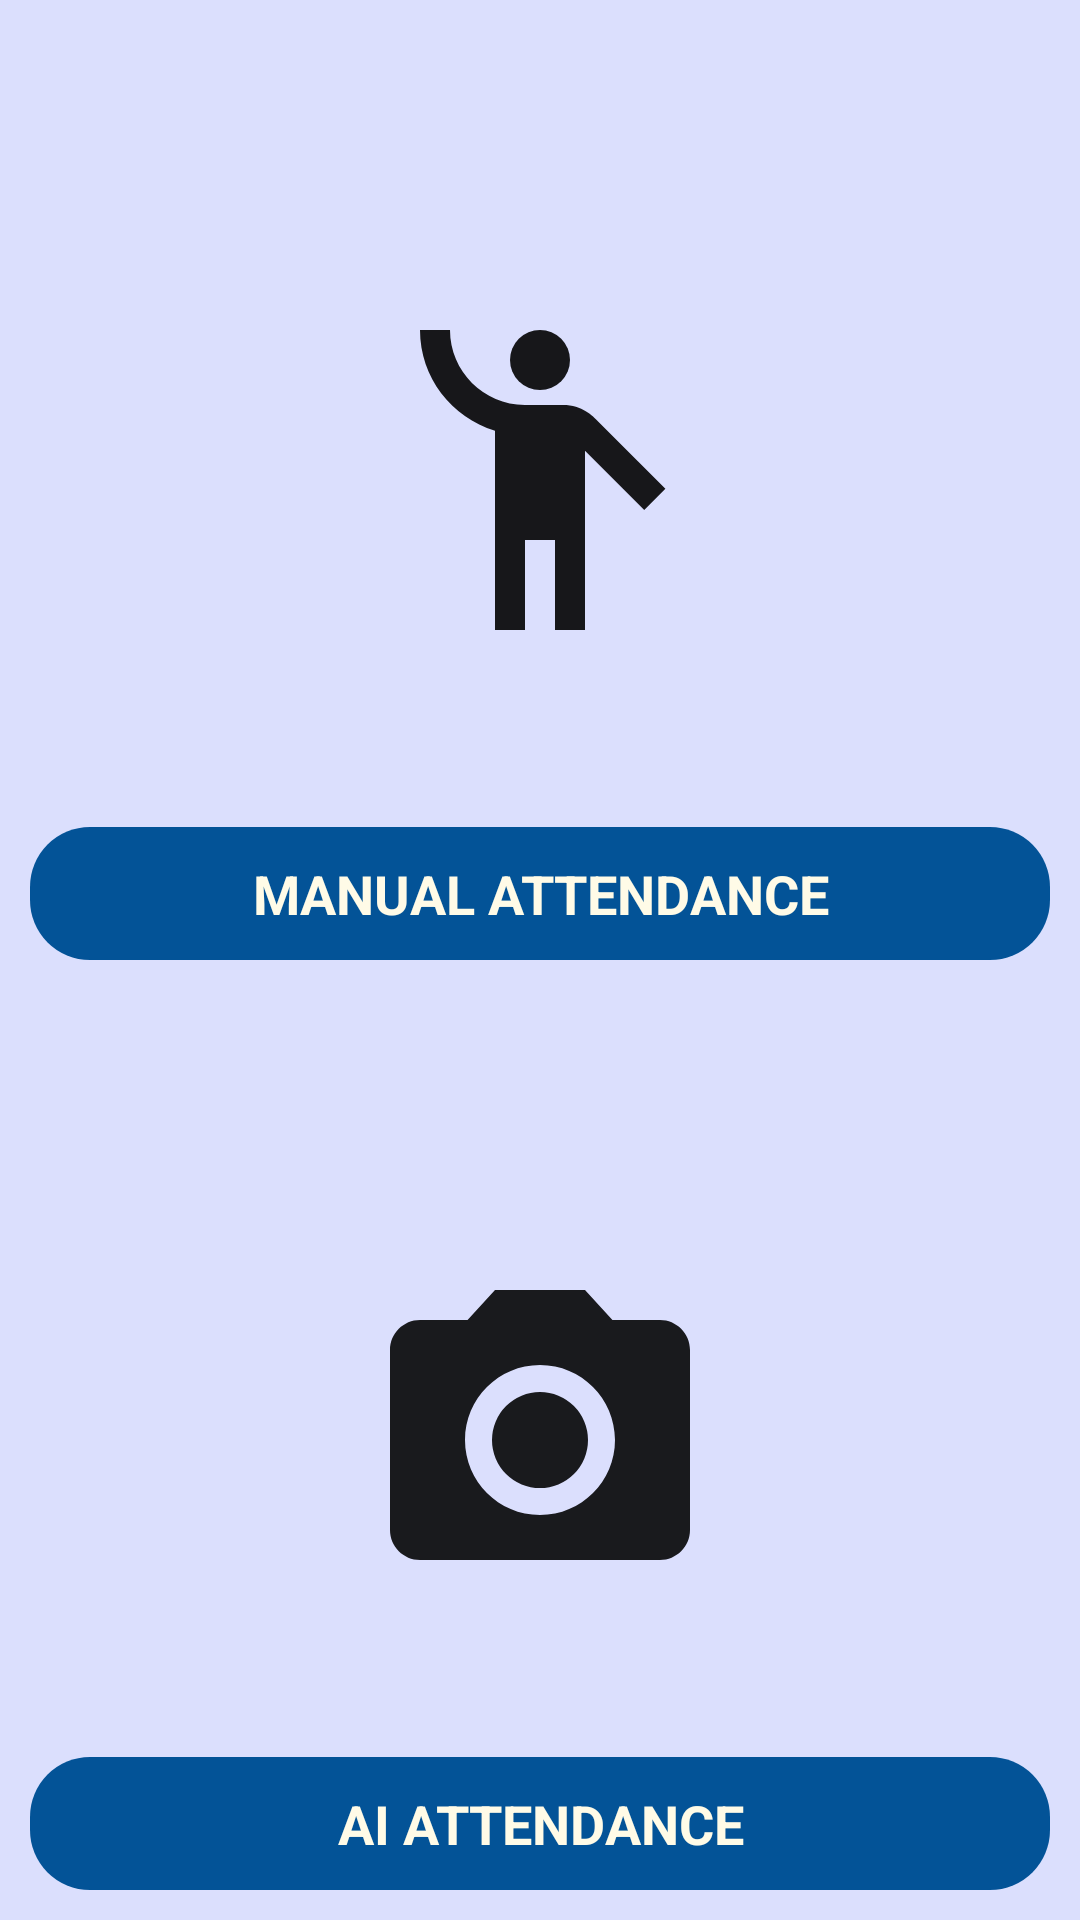

The Android layout XML behind this screen, and the referenced resources:
<!-- AndroidManifest.xml: application theme Theme.IGo -->
<!-- res/layout/take_attendance.xml -->
<?xml version="1.0" encoding="utf-8"?>
<LinearLayout xmlns:android="http://schemas.android.com/apk/res/android"
    android:layout_width="match_parent"
    android:layout_height="match_parent"
    xmlns:app="http://schemas.android.com/apk/res-auto"
    android:orientation="vertical"
    android:background="#DBDFFD">

    <RelativeLayout
        android:id="@+id/manualattendance"
        android:layout_width="match_parent"
        android:layout_height="0dp"
        android:layout_weight="0.5"
        android:orientation="vertical">

        <ImageView
            android:layout_width="match_parent"
            android:layout_height="match_parent"
            android:padding="100dp"
            android:src="@drawable/ic_baseline_emoji_people_24"
            app:tint="#000" />

        <TextView
            android:layout_width="match_parent"
            android:layout_height="wrap_content"
            android:layout_alignParentBottom="true"
            android:layout_marginHorizontal="10dp"
            android:background="@drawable/loginbtnbg"
            android:gravity="center"
            android:padding="10dp"
            android:text="MANUAL ATTENDANCE"
            android:textColor="#FFFBE7"
            android:textSize="18dp"
            android:textStyle="bold" />

    </RelativeLayout>
    <RelativeLayout
        android:id="@+id/aiattendance"
        android:layout_width="match_parent"
        android:layout_height="0dp"
        android:layout_weight="0.5">

        <ImageView
            android:layout_width="match_parent"
            android:layout_height="match_parent"
            android:padding="100dp"
            android:src="@drawable/ic_baseline_photo_camera_24"
            app:tint="#000" />

        <TextView
            android:layout_width="match_parent"
            android:layout_height="wrap_content"
            android:layout_alignParentBottom="true"
            android:layout_marginHorizontal="10dp"
            android:layout_marginBottom="10dp"
            android:background="@drawable/loginbtnbg"
            android:gravity="center"
            android:padding="10dp"
            android:text="AI ATTENDANCE"
            android:textColor="#FFFBE7"
            android:textSize="18dp"
            android:textStyle="bold" />
    </RelativeLayout>

</LinearLayout>
<!-- resources referenced by this layout -->
<resources>
  <!-- drawable ic_baseline_emoji_people_24 (drawable) -->
  <vector android:alpha="0.9" android:height="24dp"
      android:tint="?attr/colorControlNormal" android:viewportHeight="24"
      android:viewportWidth="24" android:width="24dp" xmlns:android="http://schemas.android.com/apk/res/android">
      <path android:fillColor="@android:color/white" android:pathData="M12,4m-2,0a2,2 0,1 1,4 0a2,2 0,1 1,-4 0"/>
      <path android:fillColor="@android:color/white" android:pathData="M15.89,8.11C15.5,7.72 14.83,7 13.53,7c-0.21,0 -1.42,0 -2.54,0C8.24,6.99 6,4.75 6,2H4c0,3.16 2.11,5.84 5,6.71V22h2v-6h2v6h2V10.05L18.95,14l1.41,-1.41L15.89,8.11z"/>
  </vector>
  <!-- drawable ic_baseline_photo_camera_24 (drawable) -->
  <vector android:alpha="0.89" android:height="24dp"
      android:tint="?attr/colorControlNormal" android:viewportHeight="24"
      android:viewportWidth="24" android:width="24dp" xmlns:android="http://schemas.android.com/apk/res/android">
      <path android:fillColor="@android:color/white" android:pathData="M12,12m-3.2,0a3.2,3.2 0,1 1,6.4 0a3.2,3.2 0,1 1,-6.4 0"/>
      <path android:fillColor="@android:color/white" android:pathData="M9,2L7.17,4L4,4c-1.1,0 -2,0.9 -2,2v12c0,1.1 0.9,2 2,2h16c1.1,0 2,-0.9 2,-2L22,6c0,-1.1 -0.9,-2 -2,-2h-3.17L15,2L9,2zM12,17c-2.76,0 -5,-2.24 -5,-5s2.24,-5 5,-5 5,2.24 5,5 -2.24,5 -5,5z"/>
  </vector>
  <!-- drawable loginbtnbg (drawable) -->
  <?xml version="1.0" encoding="utf-8"?>
  <shape xmlns:android="http://schemas.android.com/apk/res/android">
  <corners android:radius="20dp"/>
      <gradient android:startColor="#035397"
          android:endColor="#035397"/>
  </shape>
  <style name="Theme.IGo" parent="Theme.MaterialComponents.DayNight.DarkActionBar">
          
          <item name="colorPrimary">@color/purple_500</item>
          <item name="colorPrimaryVariant">@color/purple_700</item>
          <item name="colorOnPrimary">@color/white</item>
          
          <item name="colorSecondary">@color/teal_200</item>
          <item name="colorSecondaryVariant">@color/teal_700</item>
          <item name="colorOnSecondary">@color/black</item>
          
          <item name="android:statusBarColor" tools:targetApi="l">?attr/colorPrimaryVariant</item>
          
      </style>
  <!-- not gathered from this repository: default colours our renderer supplied (Android Studio template values) -->
  <color name="purple_500">#FF6200EE</color>
  <color name="purple_700">#FF3700B3</color>
  <color name="teal_200">#FF03DAC5</color>
  <color name="teal_700">#FF018786</color>
  <color name="black">#FF000000</color>
  <color name="white">#FFFFFFFF</color>
</resources>
